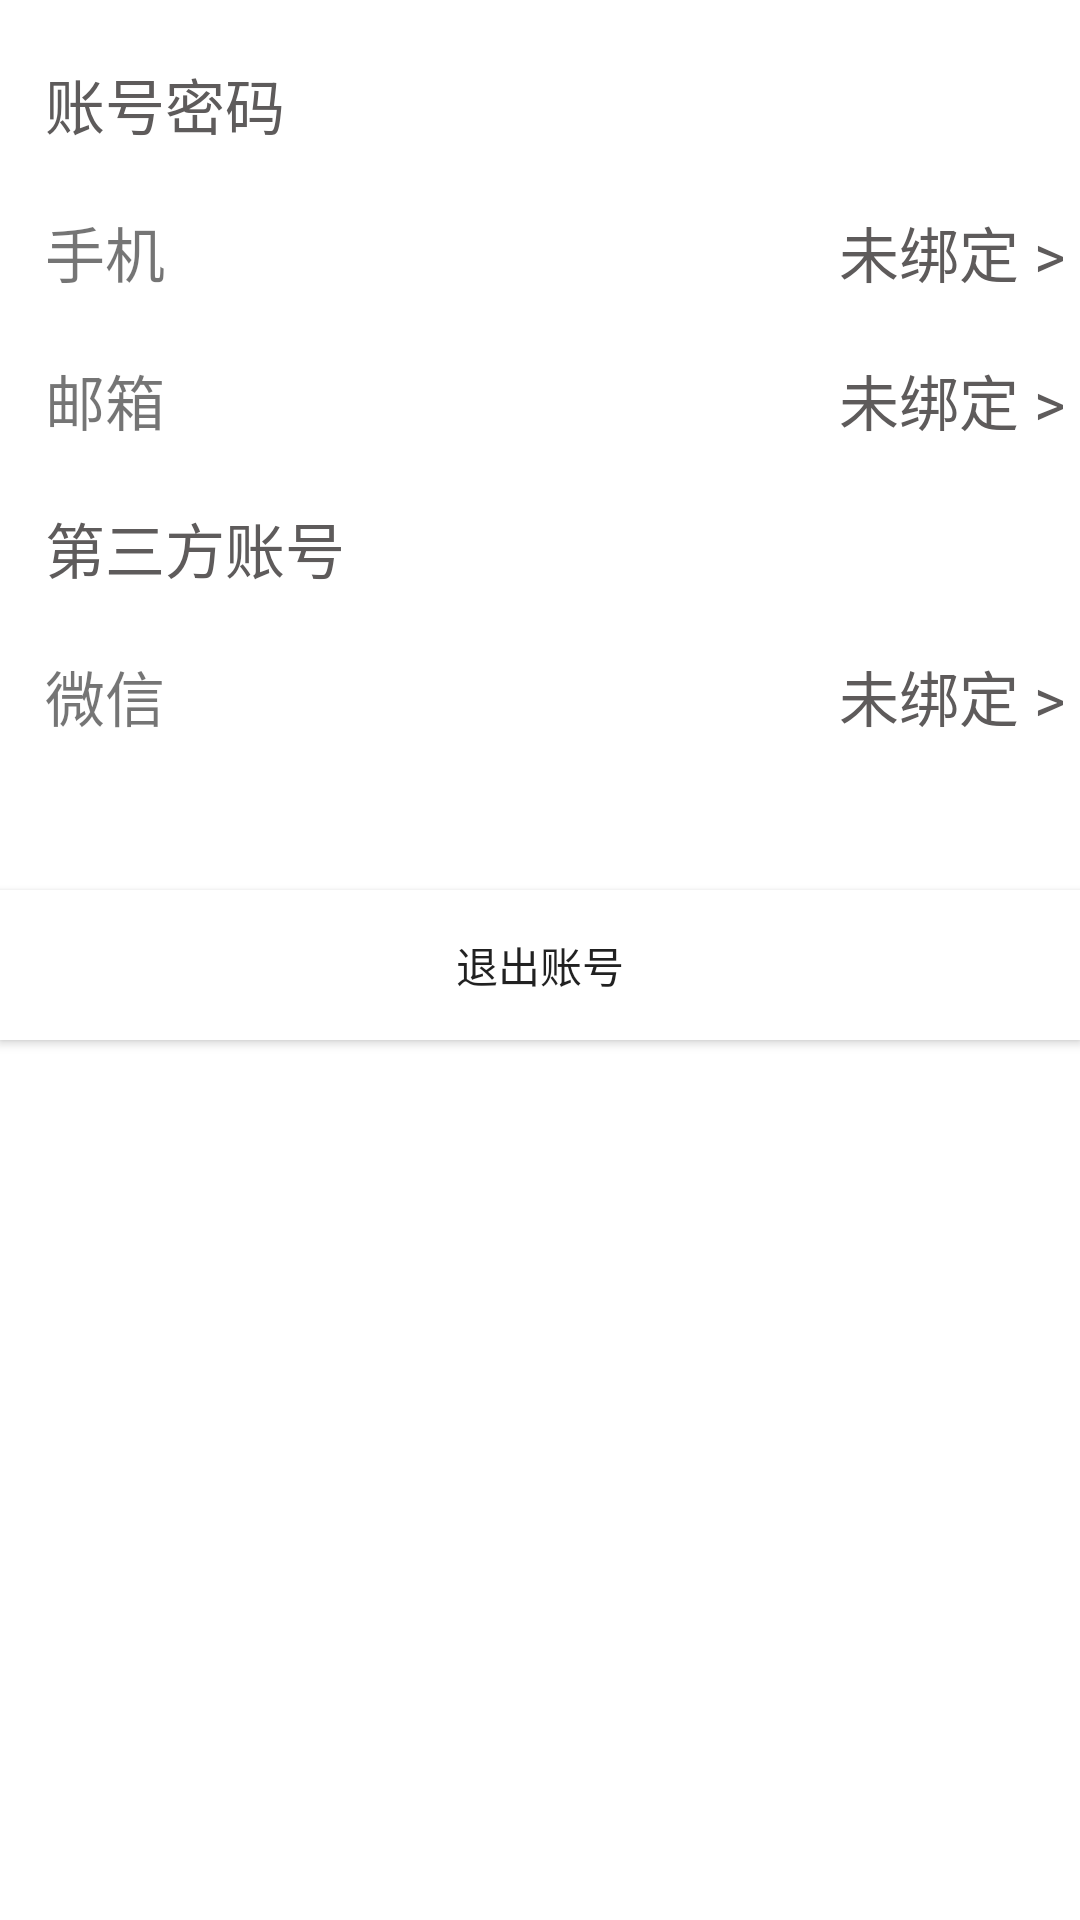

Reconstruct the res/layout file that produces this screen, plus the resources it refers to.
<!-- AndroidManifest.xml: application theme AppTheme -->
<!-- res/layout/activity_safe.xml -->
<?xml version="1.0" encoding="utf-8"?>
<LinearLayout xmlns:android="http://schemas.android.com/apk/res/android"
    xmlns:app="http://schemas.android.com/apk/res-auto"
    xmlns:tools="http://schemas.android.com/tools"
    android:layout_width="match_parent"
    android:layout_height="match_parent"
    tools:context=".activity.safe"
    android:background="#ffffff"
    android:orientation="vertical">

    <TextView
        android:layout_marginTop="20dp"
        android:layout_marginLeft="15sp"
        android:textColor="#5E5B5B"
        android:text="账号密码"
        android:textSize="20sp"
        android:layout_width="match_parent"
        android:layout_height="wrap_content" />
    <LinearLayout
        android:layout_marginTop="20dp"
        android:layout_marginLeft="15sp"
        android:layout_width="match_parent"
        android:layout_height="wrap_content"
        android:orientation="horizontal">
        <TextView
            android:text="手机"
            android:textSize="20sp"
            android:layout_width="wrap_content"
            android:layout_height="wrap_content" />
        <TextView
            android:id="@+id/shouji"
            android:layout_gravity="right"
            android:text="未绑定 >"
            android:gravity="right"
            android:textColor="#5E5B5B"
            android:textSize="20sp"
            android:layout_width="300dp"
            android:layout_height="wrap_content" />
    </LinearLayout>
    <LinearLayout
        android:layout_marginTop="20dp"
        android:layout_marginLeft="15sp"
        android:layout_width="match_parent"
        android:layout_height="wrap_content"
        android:orientation="horizontal">
        <TextView
            android:text="邮箱"
            android:textSize="20sp"
            android:layout_width="wrap_content"
            android:layout_height="wrap_content" />
        <TextView
            android:layout_gravity="right"
            android:text="未绑定 >"
            android:gravity="right"
            android:textColor="#5E5B5B"
            android:textSize="20sp"
            android:layout_width="300dp"
            android:layout_height="wrap_content" />
    </LinearLayout>

    <TextView
        android:layout_marginTop="20dp"
        android:layout_marginLeft="15sp"
        android:textColor="#5E5B5B"
        android:text="第三方账号"
        android:textSize="20sp"
        android:layout_width="match_parent"
        android:layout_height="wrap_content" />
    <LinearLayout
        android:layout_marginTop="20dp"
        android:layout_marginLeft="15sp"
        android:layout_width="match_parent"
        android:layout_height="wrap_content"
        android:orientation="horizontal">
        <TextView
            android:text="微信"
            android:id="@+id/weixin"
            android:textSize="20sp"
            android:layout_width="wrap_content"
            android:layout_height="wrap_content" />
        <TextView
            android:layout_gravity="right"
            android:text="未绑定 >"
            android:gravity="right"
            android:textColor="#5E5B5B"
            android:textSize="20sp"
            android:layout_width="300dp"
            android:layout_height="wrap_content" />
    </LinearLayout>
    <Button
        android:layout_marginTop="50dp"
        android:id="@+id/exit_zhanghao"
        android:text="退出账号"
        android:background="#ffffff"
        android:gravity="center"
        android:layout_width="match_parent"
        android:layout_height="50dp" />
</LinearLayout>
<!-- resources referenced by this layout -->
<resources>
  <style name="AppTheme" parent="Base.Theme.AppCompat.Light.DarkActionBar">
          
          <item name="colorPrimary">@color/colorPrimary</item>
          <item name="colorPrimaryDark">@color/colorPrimaryDark</item>
          <item name="colorAccent">@color/colorAccent</item>
  
      </style>
  <color name="colorPrimary">#3F51B5</color>
  <color name="colorPrimaryDark">#303F9F</color>
  <color name="colorAccent">#FF4081</color>
</resources>
